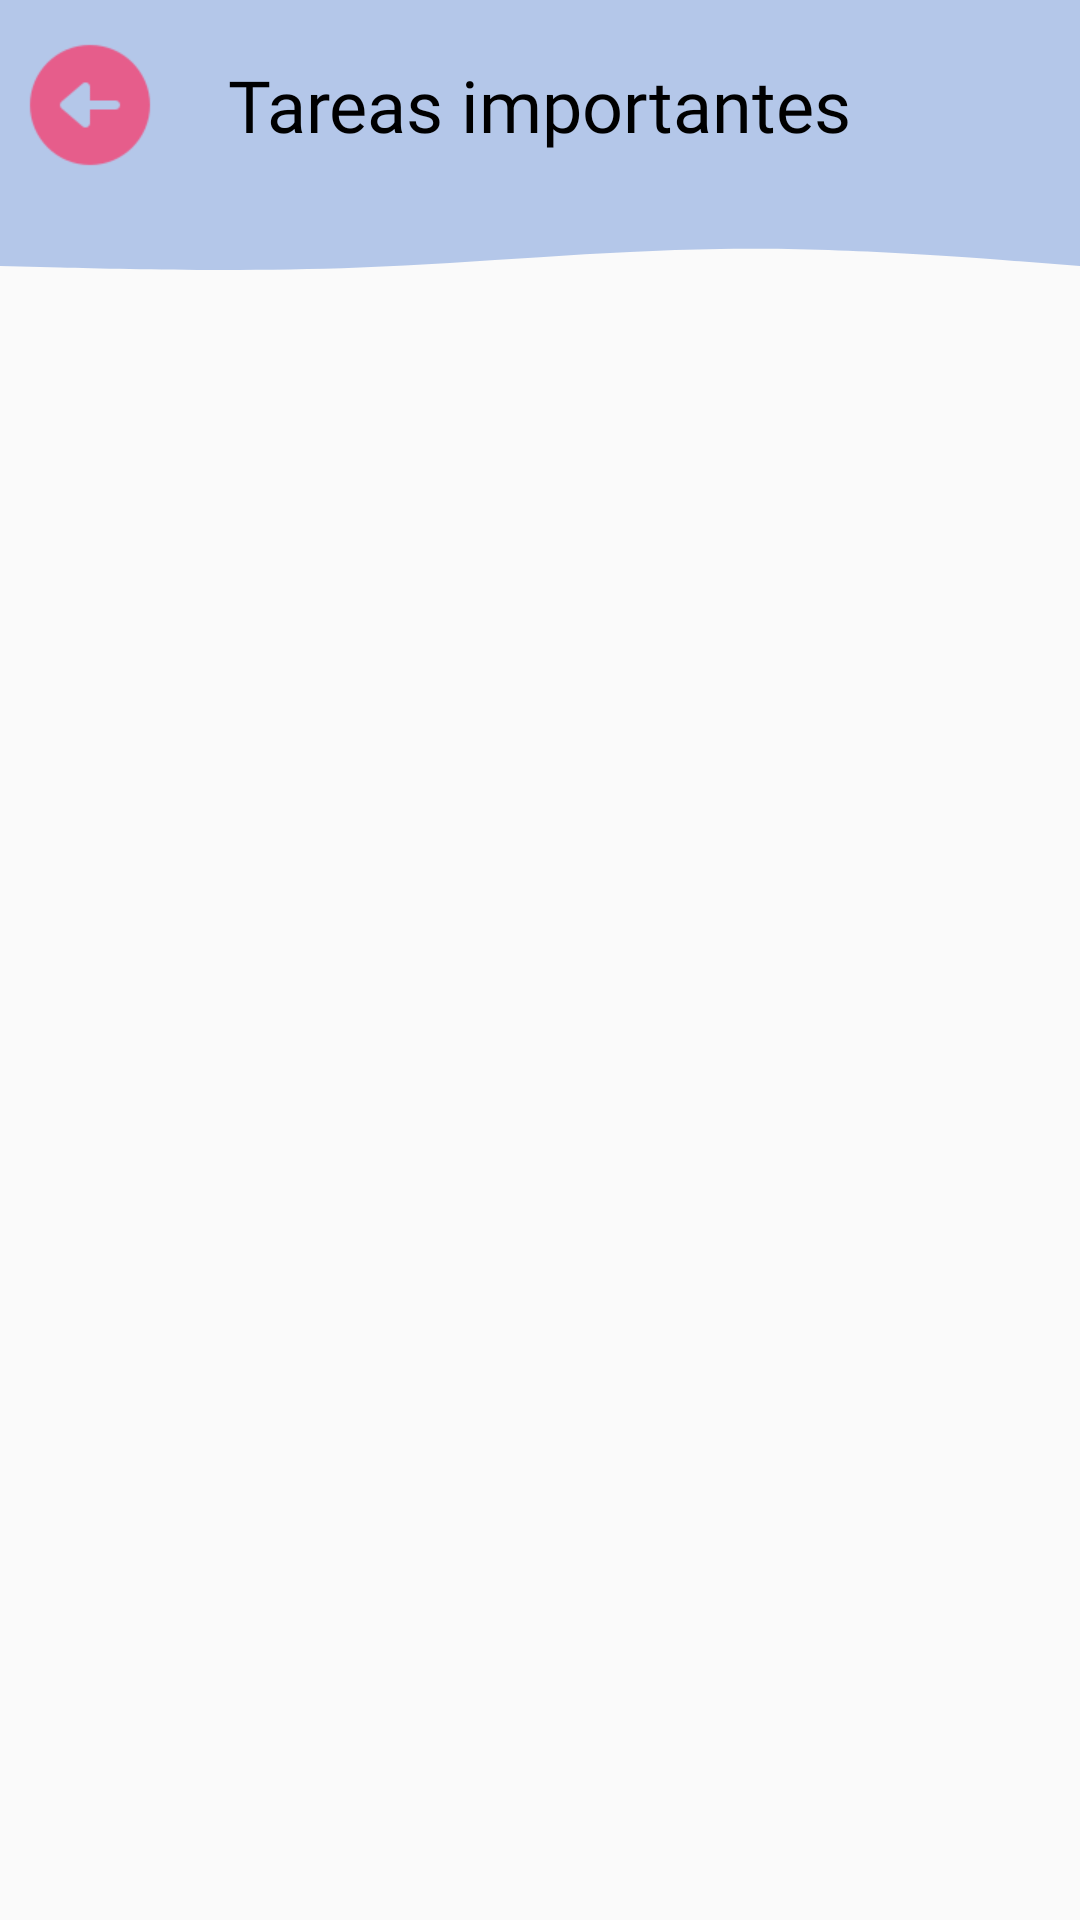

Reconstruct the res/layout file that produces this screen, plus the resources it refers to.
<!-- AndroidManifest.xml: application theme Theme.AgendaSmart -->
<!-- res/layout/activity_tareas_importantes.xml -->
<?xml version="1.0" encoding="utf-8"?>
<RelativeLayout xmlns:android="http://schemas.android.com/apk/res/android"
    xmlns:app="http://schemas.android.com/apk/res-auto"
    xmlns:tools="http://schemas.android.com/tools"
    android:layout_width="match_parent"
    android:layout_height="match_parent"
    tools:context=".views.TareasImportantesActivity">

    <LinearLayout
        android:id="@+id/linearLayout"
        android:layout_width="match_parent"
        android:layout_height="wrap_content"
        android:background="@color/spindle"
        android:orientation="vertical"
        app:layout_constraintEnd_toEndOf="parent"
        app:layout_constraintHorizontal_bias="0.0"
        app:layout_constraintStart_toStartOf="parent"
        app:layout_constraintTop_toTopOf="parent">

        <LinearLayout
            android:layout_width="match_parent"
            android:layout_height="70dp"
            android:baselineAligned="false"
            android:orientation="horizontal"
            android:weightSum="6"
            tools:ignore="UselessParent">

            <LinearLayout
                android:layout_width="0dp"
                android:layout_height="match_parent"
                android:layout_weight="1"
                android:gravity="center"
                android:orientation="vertical">

                <ImageButton
                    android:id="@+id/btnBack"
                    android:layout_width="48dp"
                    android:layout_height="48dp"
                    android:background="?attr/selectableItemBackgroundBorderless"
                    android:contentDescription="@string/Title"
                    android:scaleType="centerInside"
                    android:src="@drawable/salir" />

            </LinearLayout>

            <LinearLayout
                android:layout_width="0dp"
                android:layout_height="match_parent"
                android:layout_weight="4"
                android:gravity="center"
                android:orientation="vertical">

                <TextView
                    android:layout_width="wrap_content"
                    android:layout_height="wrap_content"
                    android:fontFamily="@font/museomoderno_semibold"
                    android:text="@string/tareasImportantes"
                    android:textColor="@color/black"
                    android:textSize="24sp" />

            </LinearLayout>

        </LinearLayout>

    </LinearLayout>

    <View
        android:id="@+id/view"
        android:layout_width="match_parent"
        android:layout_height="20dp"
        android:background="@drawable/vector_actualizar"
        app:layout_constraintEnd_toEndOf="parent"
        app:layout_constraintStart_toStartOf="parent"
        app:layout_constraintTop_toBottomOf="@+id/linearLayout"
        android:layout_below="@+id/linearLayout">
    </View>

    <LinearLayout
        android:layout_width="match_parent"
        android:layout_height="match_parent"
        android:layout_below="@+id/view"
        android:orientation="vertical"
        android:padding="20dp">

        <androidx.recyclerview.widget.RecyclerView
            android:id="@+id/RecyclerViewTareasImportantes"
            android:layout_width="match_parent"
            android:layout_height="match_parent"
            android:padding="16dp"/>
    </LinearLayout>

</RelativeLayout>
<!-- resources referenced by this layout -->
<resources>
  <color name="black">#FF000000</color>
  <color name="spindle">#b4c7e9</color>
  <!-- drawable salir: png bitmap (drawable, 1571 bytes) -->
  <!-- drawable vector_actualizar (drawable) -->
  <vector xmlns:android="http://schemas.android.com/apk/res/android"
      android:width="430dp"
      android:height="35dp"
      android:viewportWidth="430"
      android:viewportHeight="35">
    <path
        android:pathData="M430,32.66L405.99,29.93C382.34,27.21 334.33,21.77 286.67,22.68C239.01,23.58 190.99,30.84 143.33,33.56C95.68,36.28 47.66,34.47 24.01,33.56L0,32.66V0H24.01C47.66,0 95.68,0 143.33,0C190.99,0 239.01,0 286.67,0C334.33,0 382.34,0 405.99,0H430V32.66Z"
        android:fillColor="#B4C7E9"
        android:fillType="evenOdd"/>
  </vector>
  <string name="Title">AgendaSmart</string>
  <string name="tareasImportantes">Tareas importantes</string>
  <style name="Theme.AgendaSmart" parent="Base.Theme.AgendaSmart" />
  <style name="Base.Theme.AgendaSmart" parent="Theme.AppCompat.Light.NoActionBar">
          
          
      </style>
</resources>
